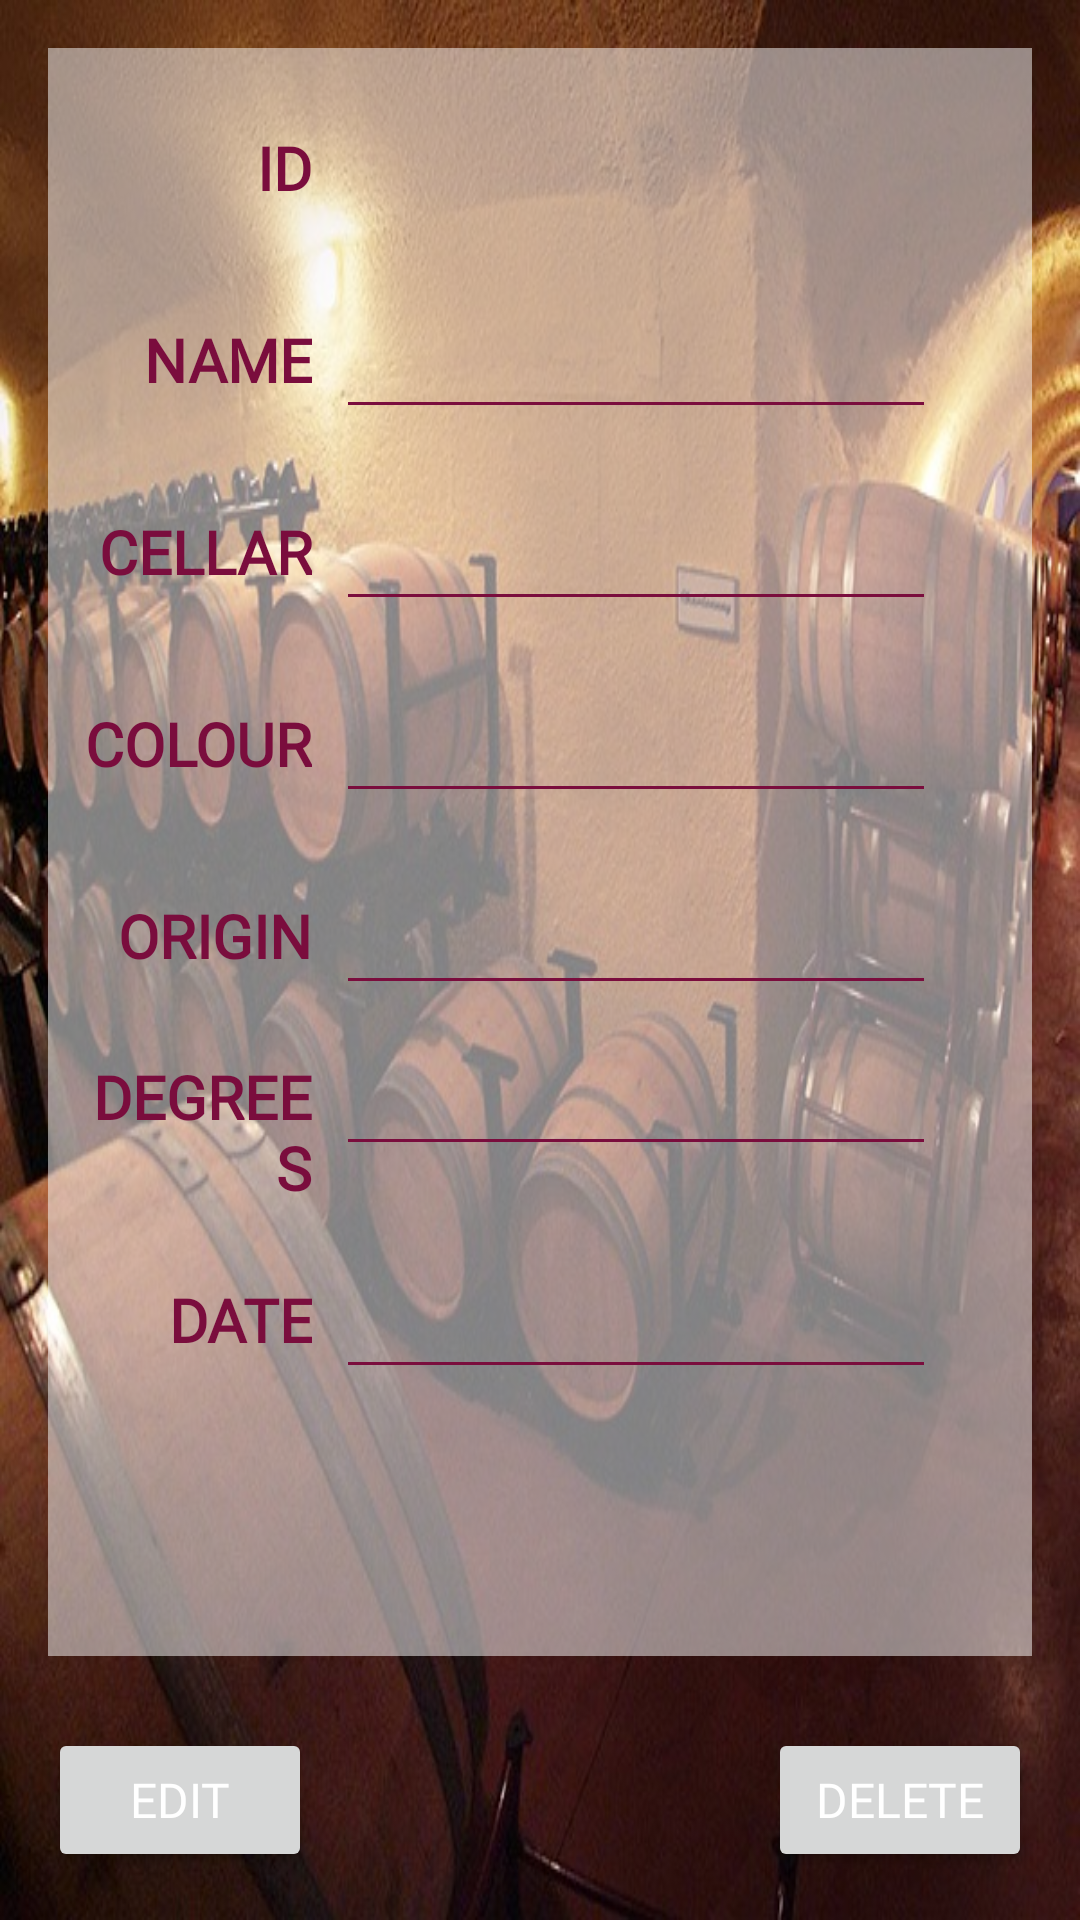

The Android layout XML behind this screen, and the referenced resources:
<!-- AndroidManifest.xml: application theme Theme.FicheroVinos -->
<!-- res/layout/activity_edit_vine.xml -->
<?xml version="1.0" encoding="utf-8"?>
<androidx.constraintlayout.widget.ConstraintLayout xmlns:android="http://schemas.android.com/apk/res/android"
    xmlns:app="http://schemas.android.com/apk/res-auto"
    xmlns:tools="http://schemas.android.com/tools"
    android:layout_width="match_parent"
    android:layout_height="match_parent"
    android:background="@drawable/bodega"
    tools:context=".EditWine">

    <ImageView
        android:id="@+id/iFondo"
        android:layout_width="0dp"
        android:layout_height="0dp"
        android:layout_marginStart="16dp"
        android:layout_marginTop="16dp"
        android:layout_marginEnd="16dp"
        android:layout_marginBottom="24dp"
        android:background="#80FFFFFF"
        android:contentDescription="@string/vinos"
        app:layout_constraintBottom_toTopOf="@+id/btDelete"
        app:layout_constraintEnd_toEndOf="parent"
        app:layout_constraintStart_toStartOf="parent"
        app:layout_constraintTop_toTopOf="parent"
        tools:ignore="ImageContrastCheck" />

    <TextView
        android:id="@+id/tvId"
        android:layout_width="0dp"
        android:layout_height="48dp"
        android:text="@string/id"
        app:layout_constraintEnd_toStartOf="@+id/guideline2"
        app:layout_constraintStart_toStartOf="@+id/iFondo"
        app:layout_constraintTop_toTopOf="@+id/iFondo"
        tools:ignore="TextContrastCheck"
        style="@style/labelStyle" />

    <TextView
        android:id="@+id/tvSeeId"
        style="@style/etStyle"
        android:layout_width="0dp"
        android:layout_height="wrap_content"
        android:layout_marginStart="4dp"
        android:layout_marginEnd="32dp"
        app:layout_constraintBaseline_toBaselineOf="@+id/tvId"
        app:layout_constraintEnd_toEndOf="@+id/iFondo"
        app:layout_constraintStart_toStartOf="@+id/guideline2"
        tools:ignore="TextContrastCheck"
        tools:text="890" />

    <TextView
        android:id="@+id/tvNameEdit"
        style="@style/labelStyle"
        android:layout_width="0dp"
        android:layout_height="48dp"
        android:layout_marginStart="8dp"
        android:layout_marginEnd="4dp"
        android:fontFamily="@font/roboto_slab"
        android:gravity="center_vertical|end"
        android:text="@string/name"
        android:textColor="@color/darkRose"
        android:textSize="20sp"
        android:textStyle="bold"
        app:layout_constraintEnd_toStartOf="@+id/guideline2"
        app:layout_constraintStart_toStartOf="@+id/iFondo"
        app:layout_constraintTop_toBottomOf="@+id/tvId"
        tools:ignore="TextContrastCheck" />

    <EditText
        android:id="@+id/etNameEdit"
        style="@style/etStyle"
        android:layout_width="0dp"
        android:layout_height="48dp"
        android:ems="10"
        android:hint="@string/example"
        android:importantForAutofill="no"
        android:inputType="textPersonName"
        app:layout_constraintBaseline_toBaselineOf="@+id/tvNameEdit"
        app:layout_constraintEnd_toEndOf="@+id/iFondo"
        app:layout_constraintStart_toStartOf="@+id/guideline2"
        tools:ignore="DuplicateSpeakableTextCheck" />

    <TextView
        android:id="@+id/tvCellarEdit"
        style="@style/labelStyle"
        android:layout_width="0dp"
        android:layout_height="48dp"
        android:layout_marginStart="8dp"
        android:layout_marginEnd="4dp"
        android:fontFamily="@font/roboto_slab"
        android:gravity="center_vertical|end"
        android:text="@string/bodega"
        android:textColor="@color/darkRose"
        android:textSize="20sp"
        android:textStyle="bold"
        app:layout_constraintEnd_toStartOf="@+id/guideline2"
        app:layout_constraintStart_toStartOf="@+id/iFondo"
        app:layout_constraintTop_toBottomOf="@+id/tvNameEdit"
        tools:ignore="TextContrastCheck" />

    <EditText
        android:id="@+id/etCellarEdit"
        style="@style/etStyle"
        android:layout_width="0dp"
        android:layout_height="48dp"
        android:layout_marginStart="4dp"
        android:layout_marginEnd="32dp"
        android:backgroundTint="@color/darkRose"
        android:ems="10"
        android:hint="@string/example"
        android:importantForAutofill="no"
        android:inputType="textPersonName"
        app:layout_constraintBaseline_toBaselineOf="@+id/tvCellarEdit"
        app:layout_constraintEnd_toEndOf="@+id/iFondo"
        app:layout_constraintStart_toStartOf="@+id/guideline2" />

    <TextView
        android:id="@+id/tvColourEdit"
        style="@style/labelStyle"
        android:layout_width="0dp"
        android:layout_height="48dp"
        android:layout_marginStart="8dp"
        android:layout_marginEnd="4dp"
        android:fontFamily="@font/roboto_slab"
        android:gravity="center_vertical|end"
        android:text="@string/color"
        android:textColor="@color/darkRose"
        android:textSize="20sp"
        android:textStyle="bold"
        app:layout_constraintEnd_toStartOf="@+id/guideline2"
        app:layout_constraintStart_toStartOf="@+id/iFondo"
        app:layout_constraintTop_toBottomOf="@+id/tvCellarEdit"
        tools:ignore="TextContrastCheck" />

    <EditText
        android:id="@+id/etColourEdit"
        style="@style/etStyle"
        android:layout_width="0dp"
        android:layout_height="48dp"
        android:layout_marginStart="4dp"
        android:layout_marginEnd="32dp"
        android:backgroundTint="@color/darkRose"
        android:ems="10"
        android:hint="@string/example"
        android:importantForAutofill="no"
        android:inputType="textPersonName"
        app:layout_constraintBaseline_toBaselineOf="@+id/tvColourEdit"
        app:layout_constraintEnd_toEndOf="@+id/iFondo"
        app:layout_constraintStart_toStartOf="@+id/guideline2" />

    <TextView
        android:id="@+id/tvOriginEdit"
        style="@style/labelStyle"
        android:layout_width="0dp"
        android:layout_height="48dp"
        android:layout_marginStart="8dp"
        android:layout_marginEnd="4dp"
        android:fontFamily="@font/roboto_slab"
        android:gravity="center_vertical|end"
        android:text="@string/origen"
        android:textColor="@color/darkRose"
        android:textSize="20sp"
        android:textStyle="bold"
        app:layout_constraintEnd_toStartOf="@+id/guideline2"
        app:layout_constraintStart_toStartOf="@+id/iFondo"
        app:layout_constraintTop_toBottomOf="@+id/tvColourEdit"
        tools:ignore="TextContrastCheck" />

    <EditText
        android:id="@+id/etOriginEdit"
        style="@style/etStyle"
        android:layout_width="0dp"
        android:layout_height="48dp"
        android:layout_marginStart="4dp"
        android:layout_marginEnd="32dp"
        android:backgroundTint="@color/darkRose"
        android:ems="10"
        android:hint="@string/example"
        android:importantForAutofill="no"
        android:inputType="textPersonName"
        app:layout_constraintBaseline_toBaselineOf="@+id/tvOriginEdit"
        app:layout_constraintEnd_toEndOf="@+id/iFondo"
        app:layout_constraintStart_toStartOf="@+id/guideline2" />

    <TextView
        android:id="@+id/tvDegreesEdit"
        style="@style/labelStyle"
        android:layout_width="0dp"
        android:layout_height="48dp"
        android:layout_marginStart="8dp"
        android:layout_marginEnd="4dp"
        android:fontFamily="@font/roboto_slab"
        android:gravity="center_vertical|end"
        android:text="@string/grados"
        android:textColor="@color/darkRose"
        android:textSize="20sp"
        android:textStyle="bold"
        app:layout_constraintEnd_toStartOf="@+id/guideline2"
        app:layout_constraintStart_toStartOf="@+id/iFondo"
        app:layout_constraintTop_toBottomOf="@+id/tvOriginEdit"
        tools:ignore="TextContrastCheck" />

    <EditText
        android:id="@+id/etDegreesEdit"
        style="@style/etStyle"
        android:layout_width="0dp"
        android:layout_height="48dp"
        android:layout_marginStart="4dp"
        android:layout_marginEnd="32dp"
        android:backgroundTint="@color/darkRose"
        android:ems="10"
        android:hint="@string/example"
        android:importantForAutofill="no"
        android:inputType="numberDecimal"
        app:layout_constraintBaseline_toBaselineOf="@+id/tvDegreesEdit"
        app:layout_constraintEnd_toEndOf="@+id/iFondo"
        app:layout_constraintStart_toStartOf="@+id/guideline2"
        tools:ignore="TextContrastCheck" />

    <TextView
        android:id="@+id/tvDateEdit"
        style="@style/labelStyle"
        android:layout_width="0dp"
        android:layout_height="48dp"
        android:layout_marginStart="8dp"
        android:layout_marginEnd="4dp"
        android:fontFamily="@font/roboto_slab"
        android:gravity="center_vertical|end"
        android:text="@string/date"
        android:textColor="@color/darkRose"
        android:textSize="20sp"
        android:textStyle="bold"
        app:layout_constraintEnd_toStartOf="@+id/guideline2"
        app:layout_constraintStart_toStartOf="@+id/iFondo"
        app:layout_constraintTop_toBottomOf="@+id/tvDegreesEdit"
        tools:ignore="TextContrastCheck" />

    <EditText
        android:id="@+id/etYearEdit"
        style="@style/etStyle"
        android:layout_width="0dp"
        android:layout_height="48dp"
        android:layout_marginStart="4dp"
        android:layout_marginEnd="32dp"
        android:backgroundTint="@color/darkRose"
        android:ems="10"
        android:hint="@string/example"
        android:importantForAutofill="no"
        android:inputType="number"
        app:layout_constraintBaseline_toBaselineOf="@+id/tvDateEdit"
        app:layout_constraintEnd_toEndOf="@+id/iFondo"
        app:layout_constraintStart_toStartOf="@+id/guideline2"
        tools:ignore="TextContrastCheck" />

    <Button
        android:id="@+id/btEditVine"
        style="@style/buttonStyle"
        android:layout_width="wrap_content"
        android:layout_height="wrap_content"
        android:layout_marginBottom="16dp"
        android:text="@string/edit"
        app:layout_constraintBottom_toBottomOf="parent"
        app:layout_constraintStart_toStartOf="@+id/iFondo"
        tools:ignore="TextContrastCheck" />

    <Button
        android:id="@+id/btDelete"
        style="@style/buttonStyle"
        android:layout_width="wrap_content"
        android:layout_height="wrap_content"
        android:layout_marginBottom="16dp"
        android:text="@string/delete"
        app:layout_constraintBottom_toBottomOf="parent"
        app:layout_constraintEnd_toEndOf="@+id/iFondo"
        tools:ignore="TextContrastCheck" />

    <androidx.constraintlayout.widget.Guideline
        android:id="@+id/guideline2"
        android:layout_width="wrap_content"
        android:layout_height="wrap_content"
        android:orientation="vertical"
        app:layout_constraintGuide_percent="0.3" />
</androidx.constraintlayout.widget.ConstraintLayout>
<!-- resources referenced by this layout -->
<resources>
  <color name="darkRose">#7A0D3D</color>
  <!-- drawable bodega: png bitmap (drawable, 100841 bytes) -->
  <string name="bodega">CELLAR</string>
  <string name="color">COLOUR</string>
  <string name="date">DATE</string>
  <string name="delete">DELETE</string>
  <string name="edit">EDIT</string>
  <string name="example">example</string>
  <string name="grados">DEGREES</string>
  <string name="id">ID</string>
  <string name="name">NAME</string>
  <string name="origen">ORIGIN</string>
  <string name="vinos">wines</string>
  <style name="buttonStyle">
          <item name="android:fontFamily">@font/roboto_slab</item>
          <item name="android:textColor">@color/white</item>
          <item name="android:textSize">16sp</item>
      </style>
  <style name="etStyle">
          <item name="android:layout_marginStart">4dp</item>
          <item name="android:layout_marginEnd">32dp</item>
          <item name="android:backgroundTint">@color/darkRose</item>
          <item name="android:textColorHint">@android:color/transparent</item>
          <item name="android:textColor">@color/black</item>
          <item name="android:gravity">center</item>
          <item name="android:fontFamily">@font/roboto_slab</item>
      </style>
  <style name="labelStyle">
          <item name="android:layout_marginStart">8dp</item>
          <item name="android:layout_marginTop">16dp</item>
          <item name="android:layout_marginEnd">4dp</item>
          <item name="android:fontFamily">@font/roboto_slab</item>
          <item name="android:gravity">center_vertical|end</item>
          <item name="android:textColor">@color/darkRose</item>
          <item name="android:textSize">20sp</item>
          <item name="android:textStyle">bold</item>
      </style>
  <style name="Theme.FicheroVinos" parent="Theme.MaterialComponents.DayNight.DarkActionBar">
          
          <item name="colorPrimary">@color/darkRose</item>
          <item name="colorPrimaryVariant">@color/black</item>
          <item name="colorOnPrimary">@color/white</item>
          
          <item name="colorSecondary">@color/rose</item>
          <item name="colorSecondaryVariant">@color/black</item>
          <item name="colorOnSecondary">@color/white</item>
          
          <item name="android:statusBarColor" tools:targetApi="l">?attr/colorPrimaryVariant</item>
          
      </style>
  <color name="white">#FFFFFFFF</color>
  <color name="black">#FF000000</color>
  <color name="rose">#C2185B</color>
</resources>
